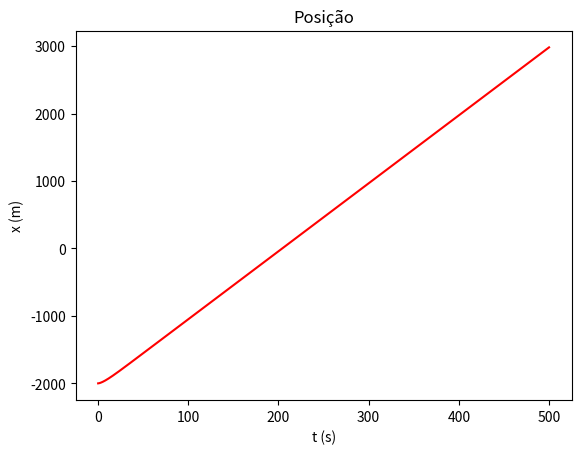

The script that saved this image:
import matplotlib.pyplot as plt
import numpy as np

# [redacted]
#objetivo --> Quanto tempo leva a percorrer 2km?

m = 60 + 12          #massa do corpo
p = 0.48 * 735.4975  #potência do corpo
rho_ar = 1.225       #densidade do ar
A = 0.50             #área frontal do corpo
C_res = 0.9          #coeficiente de resistência do ar
mu = 0.01            #coeficiente de resistência do alcatrão
g = 9.8              #aceleração gravítica na terra

dt = 0.001
t0 = 0
tf = 500
x0 = 0
v0 = 0.5

#calcula a aceleracao
def accel(v):
    #aceleracao pela potencia do corpo
    accel_p = p/(m * v)
    #aceleracao pela resistencia do ar
    accel_res = -C_res/(2*m) * A * rho_ar * v**2

    #aceleracao pelo atrito
    accel_atrito = - mu * g

    #aceleracao pelo peso ----> nao considerar, não está em queda livre

    #aceleracao total
    return accel_p + accel_res + accel_atrito 

n = int((tf-t0) / dt + 0.1)

t = np.zeros(n + 1)
x = np.zeros(n + 1)
v = np.zeros(n + 1)
a = np.zeros(n + 1)

# Valores iniciais
a[0] = accel(v0)
v[0] = v0
x[0] = x0
t[0] = t0

for i in range(n):
    a[i + 1] = accel(v[i])
    v[i + 1] = v[i] + a[i] * dt
    x[i + 1] = x[i] + v[i] * dt
    t[i + 1] = t[i] + dt

for i in range(n):
  # Subtrair 2km a posição
  scaledX0 = x[i] - 2000
  scaledX1 = x[i + 1] - 2000
  # Procurar os zeros com a posição modificada
  if scaledX0 == 0 or scaledX0 * scaledX1 < 0:
    idx = i
    break

x2000 = x[idx]
t2000 = t[idx]

print("Posição: {:.2f} m".format(x2000))
print("Tempo: {:.2f} s".format(t2000))

plt.plot(t, x - 2000, "r")
plt.xlabel("t (s)")
plt.ylabel("x (m)")
plt.title("Posição")
plt.show()